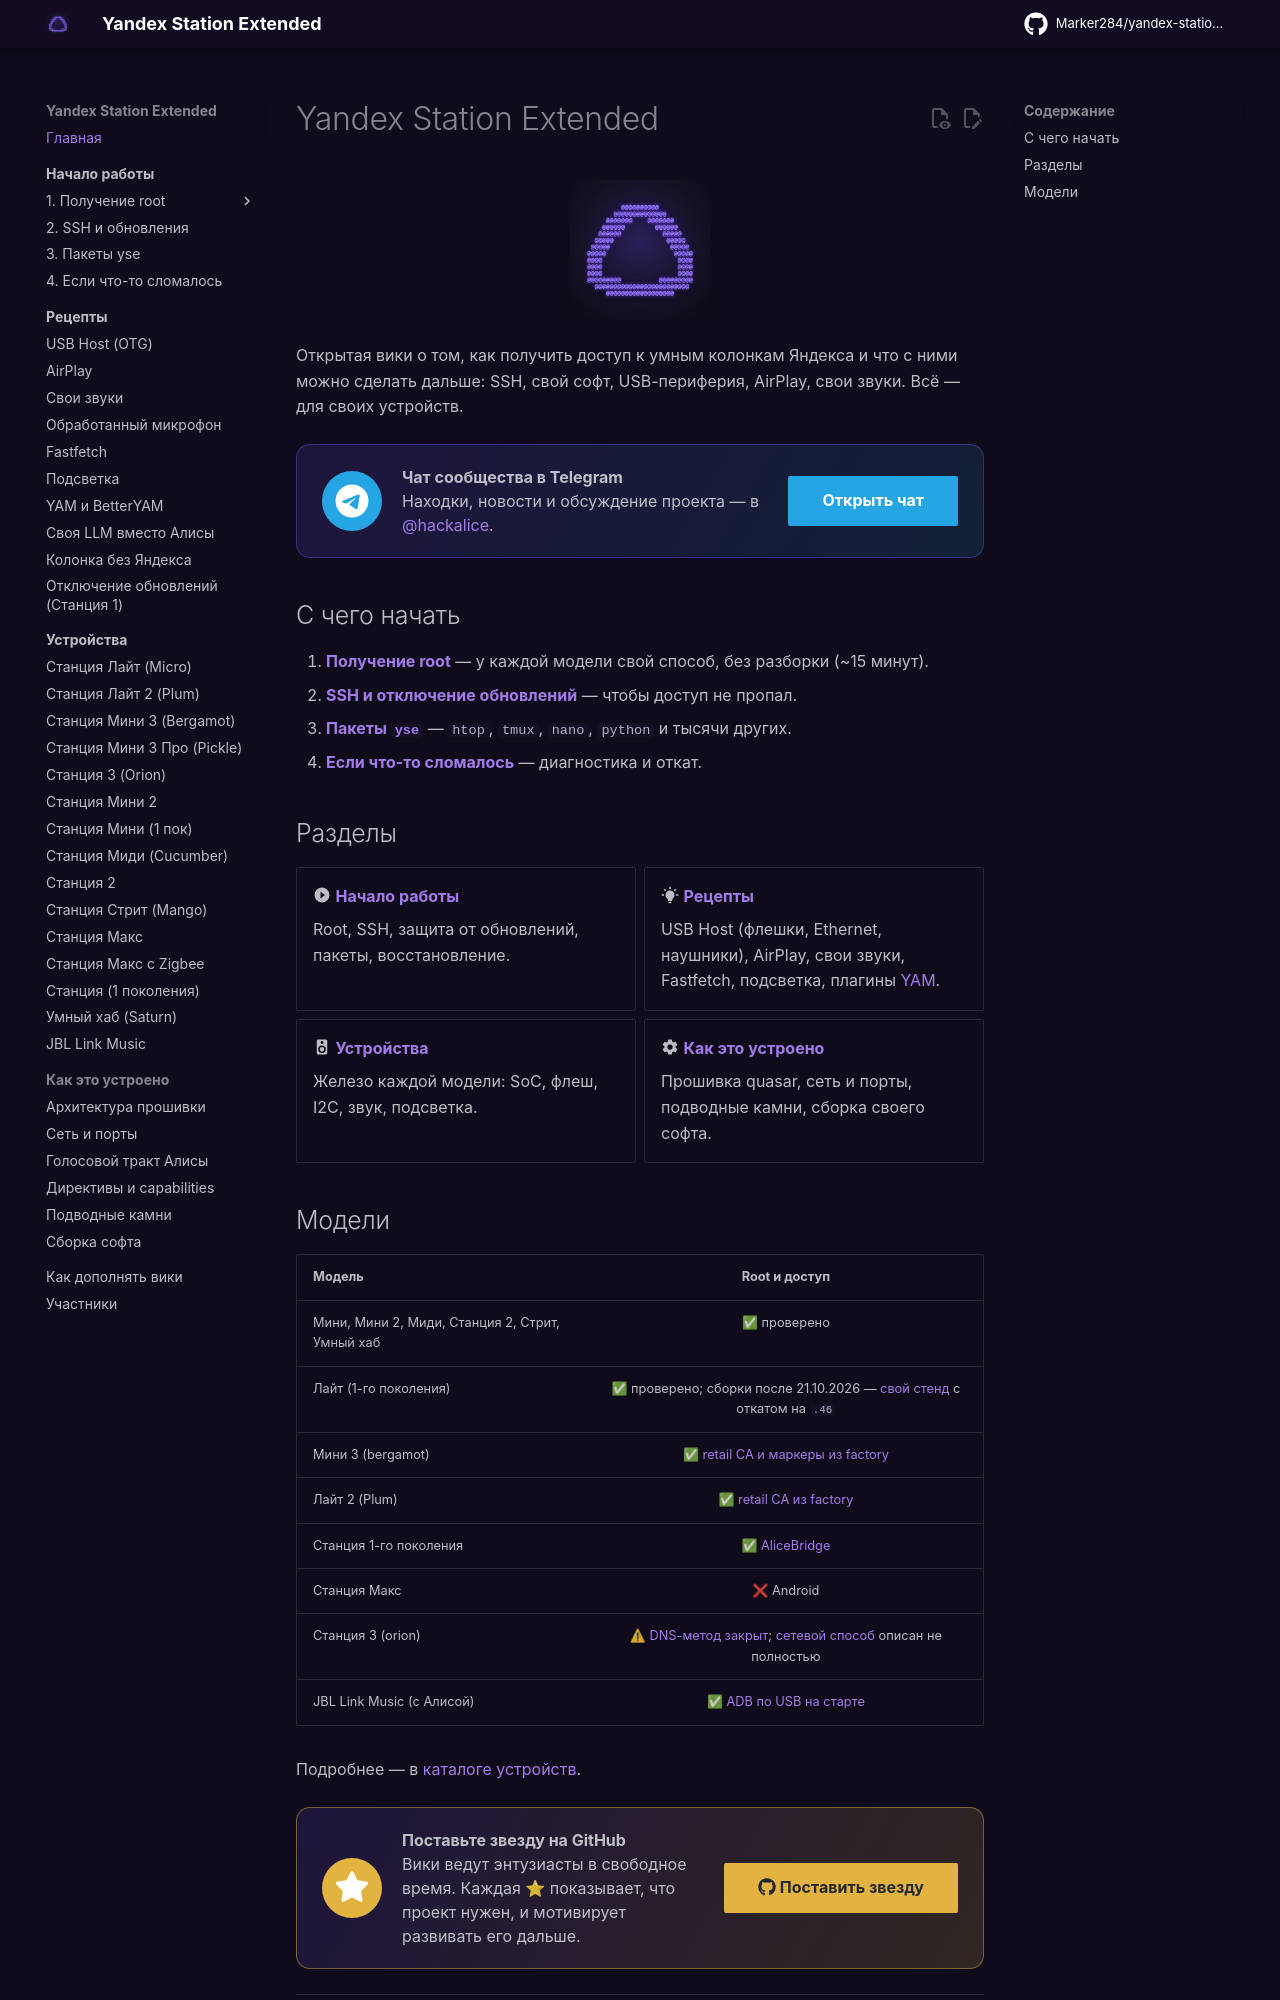

repository: Kirill901/yandex-station-extended · page: index.html · generator: mkdocs

# Yandex Station Extended

<p align="center">
  <img src="assets/images/logo.png" alt="YSE" width="140" style="border-radius: 18px;">
</p>

Открытая вики о том, как получить доступ к умным колонкам Яндекса и что с ними можно
сделать дальше: SSH, свой софт, USB-периферия, AirPlay, свои звуки. Всё — для своих устройств.

<div class="tg-banner" markdown>
<span class="tg-banner__icon">:fontawesome-brands-telegram:</span>
<div class="tg-banner__text" markdown>
**Чат сообщества в Telegram**<br>
Находки, новости и обсуждение проекта — в [@hackalice](https://t.me/hackalice).
</div>
[Открыть чат](https://t.me/hackalice){ .md-button .md-button--primary .tg-banner__button }
</div>

## С чего начать

1. **[Получение root](start/index.md#root-by-model)** — у каждой модели свой способ, без разборки (~15 минут).
2. **[SSH и отключение обновлений](start/ssh.md)** — чтобы доступ не пропал.
3. **[Пакеты `yse`](start/packages.md)** — `htop`, `tmux`, `nano`, `python` и тысячи других.
4. **[Если что-то сломалось](start/recovery.md)** — диагностика и откат.

## Разделы

<div class="grid cards" markdown>

-   :material-play-circle: **[Начало работы](start/index.md)**

    Root, SSH, защита от обновлений, пакеты, восстановление.

-   :material-lightbulb-on: **[Рецепты](recipes/index.md)**

    USB Host (флешки, Ethernet, наушники), AirPlay, свои звуки, Fastfetch, подсветка,
    плагины [YAM](recipes/yam.md).

-   :material-speaker: **[Устройства](devices/index.md)**

    Железо каждой модели: SoC, флеш, I2C, звук, подсветка.

-   :material-cog: **[Как это устроено](internals/architecture.md)**

    Прошивка quasar, сеть и порты, подводные камни, сборка своего софта.

</div>
